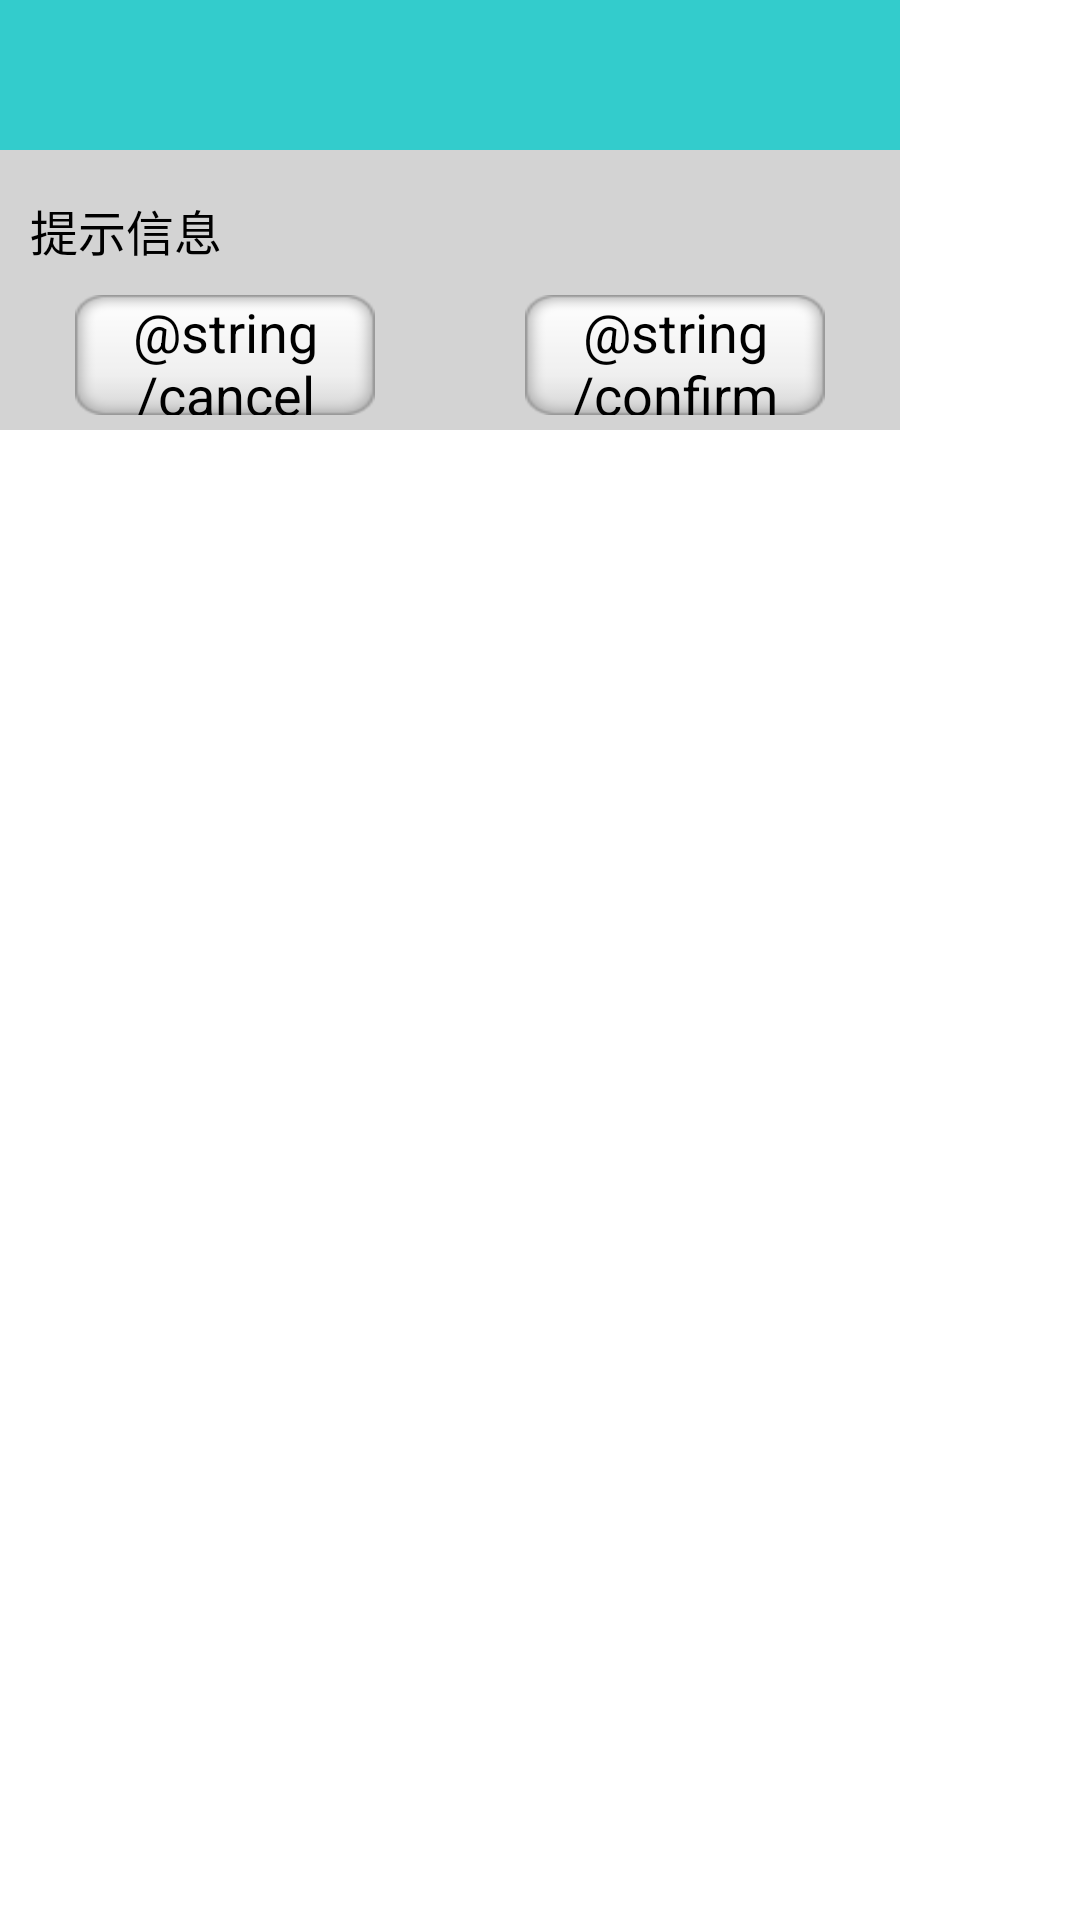

The Android layout XML behind this screen, and the referenced resources:
<!-- AndroidManifest.xml: application theme android:Theme.Holo.Light.NoActionBar -->
<!-- res/layout/tip_dialog.xml -->
<?xml version="1.0" encoding="utf-8"?>
<LinearLayout xmlns:android="http://schemas.android.com/apk/res/android"
    android:layout_width="match_parent"
    android:layout_height="match_parent"
    android:orientation="vertical" >

    <LinearLayout
        android:layout_width="300dp"
        android:layout_height="wrap_content"
        android:background="@color/lightgray"
        android:orientation="vertical" >

        <RelativeLayout
            android:layout_width="match_parent"
            android:layout_height="50dp" >

            <include layout="@layout/head" />
        </RelativeLayout>

        <TextView
            android:id="@+id/tip_tip"
            android:layout_width="wrap_content"
            android:layout_height="wrap_content"
            android:layout_marginBottom="5dp"
            android:layout_marginLeft="10dp"
            android:layout_marginTop="15dp"
            android:text="提示信息"
            android:textColor="@color/black"
            android:textSize="16sp" />

        <RelativeLayout
            android:layout_width="wrap_content"
            android:layout_height="50dp" >

            <Button
                android:id="@+id/tip_btn_confirm"
                android:layout_width="100dp"
                android:layout_height="45dp"


                android:layout_alignParentRight="true"
                android:layout_marginRight="25dp"
                android:layout_marginTop="5dp"
                android:layout_marginBottom="5dp"
                android:background="@drawable/btn_click_bg"
                android:text="@string/confirm"
                 />

            <Button
                android:id="@+id/tip_btn_cancel"
                android:layout_width="100dp"
                android:layout_height="45dp"
                android:layout_alignParentLeft="true"
                android:layout_marginLeft="25dp"
                android:layout_marginRight="10dp"
                android:layout_marginTop="5dp"
                android:layout_marginBottom="5dp"
                android:background="@drawable/btn_click_bg"
                android:text="@string/cancel"
                 />
        </RelativeLayout>
    </LinearLayout>

</LinearLayout>
<!-- res/layout/head.xml (included above) -->
<?xml version="1.0" encoding="utf-8"?>
<RelativeLayout xmlns:android="http://schemas.android.com/apk/res/android"
    android:id="@+id/head"
    android:background="#33cccc"
    android:layout_width="match_parent"
    android:layout_height="50dp"
    >
    
            <Button
                android:visibility="gone"
                android:id="@+id/head_btn_left"
                android:layout_width="70dp"
                android:layout_height="40dp"
				android:layout_alignParentLeft="true"
                android:layout_centerVertical="true"
                android:layout_marginLeft="20dp"
                android:textSize="20sp"
                android:background="@drawable/btn_left"
	            />
            <TextView
                android:id="@+id/head_title"
                android:layout_width="wrap_content"
                android:layout_height="wrap_content"
                android:layout_centerHorizontal="true"
                android:gravity="center"
                android:textSize="25sp"
                android:textStyle="bold"
                android:layout_centerVertical="true"/>
            <Button
                android:visibility="gone"
                android:id="@+id/head_btn_right"
                android:layout_width="70dp"
                android:layout_height="40dp"
				android:layout_alignParentRight="true"
                android:layout_centerVertical="true"
                android:layout_marginRight="20dp"
                android:textSize="20sp"
                android:background="@drawable/btn_right"
	            />
            
       

</RelativeLayout>
<!-- resources referenced by this layout -->
<resources>
  <color name="black">#000000</color>
  <color name="lightgray">#D3D3D3</color>
  <!-- drawable btn_click_bg (drawable) -->
  <?xml version="1.0" encoding="utf-8"?>
  <selector
    xmlns:android="http://schemas.android.com/apk/res/android">
      <item android:state_pressed="true" android:drawable="@drawable/btn_pressed" />
      <item android:drawable="@drawable/btn_default" />
  </selector>
  <!-- drawable btn_left: png bitmap (drawable, 24230 bytes) -->
  <!-- drawable btn_right: png bitmap (drawable, 24703 bytes) -->
  <string name="cancel">Cancel</string>
  <string name="confirm">Confirm</string>
  <!-- drawable btn_pressed: png bitmap (drawable, 25714 bytes) -->
  <!-- drawable btn_default: png bitmap (drawable, 23942 bytes) -->
</resources>
